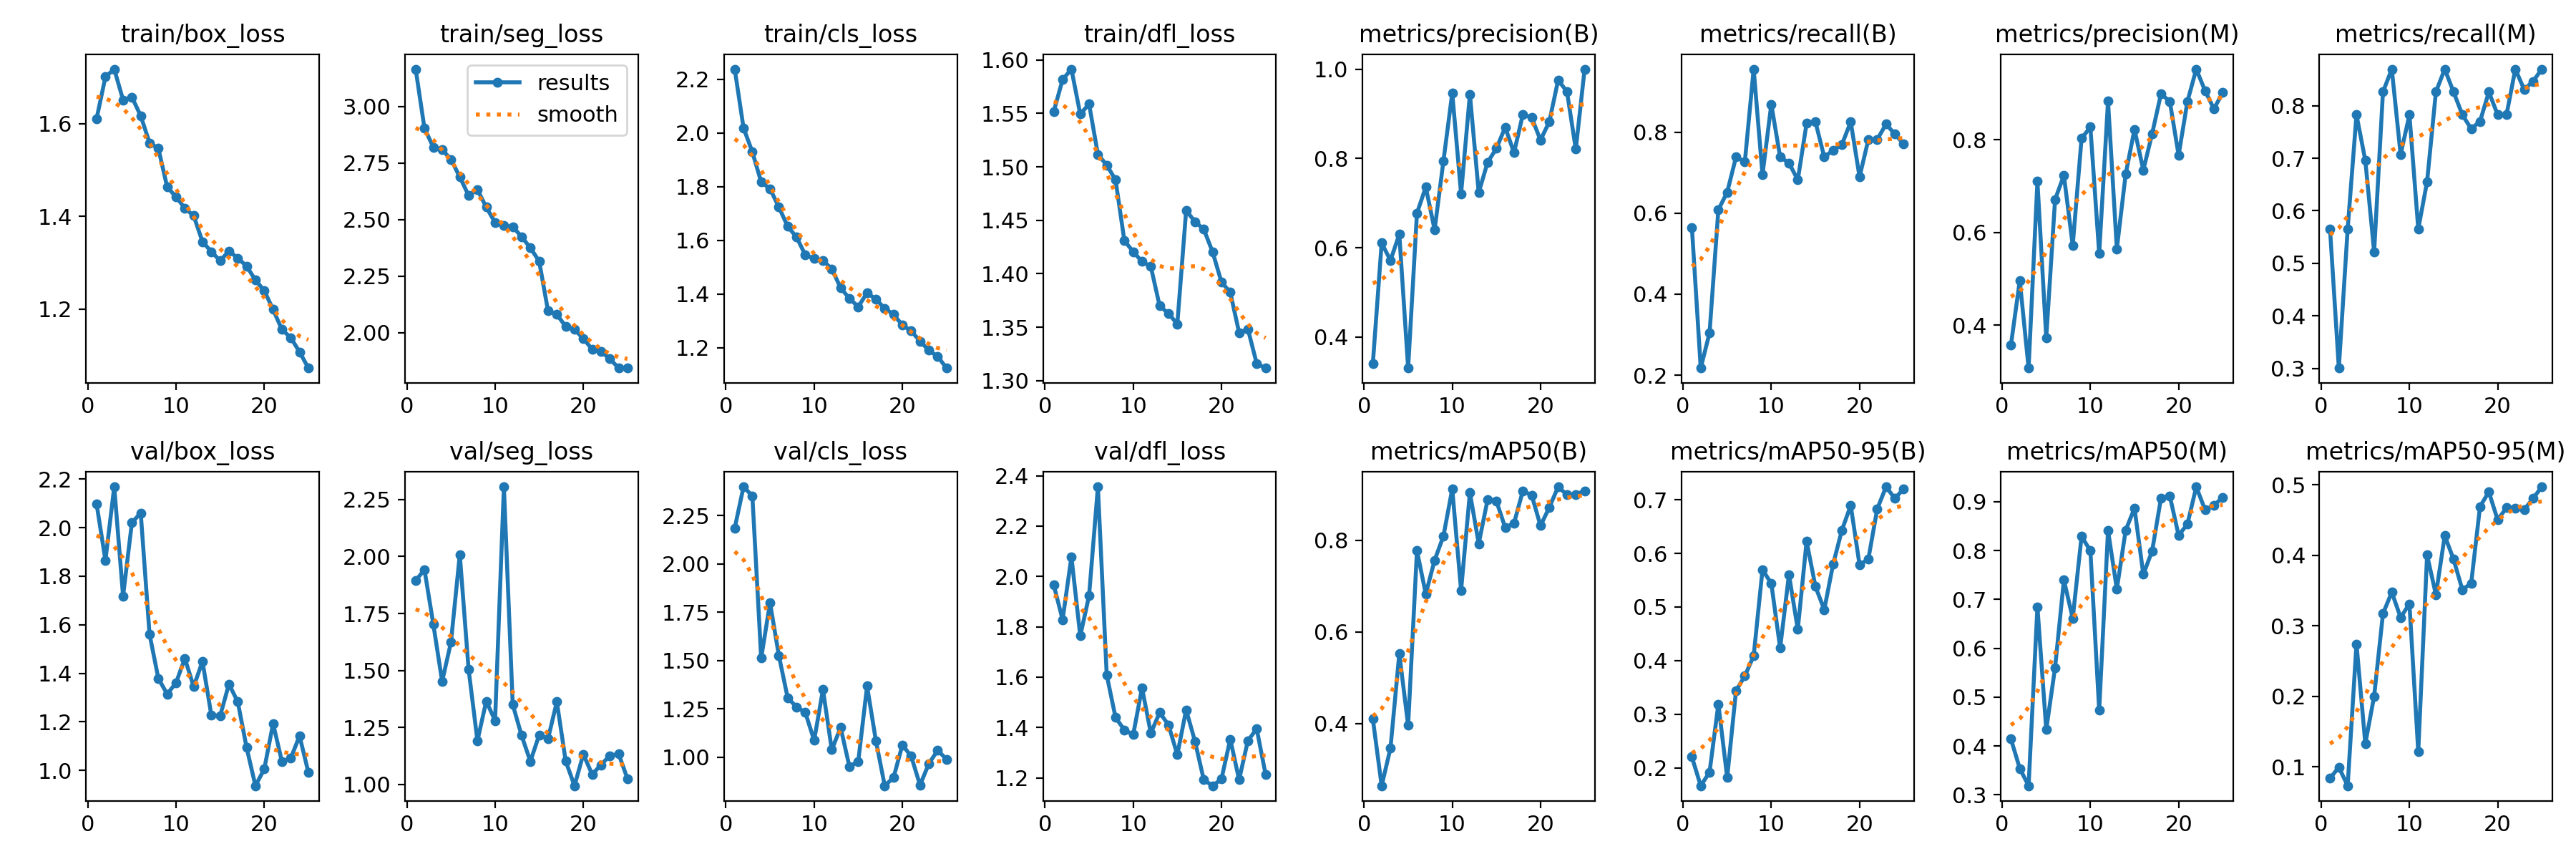

Source data for this figure (header and first rows):
epoch, train/box_loss, train/seg_loss, train/cls_loss, train/dfl_loss, metrics/precision(B), metrics/recall(B), metrics/mAP50(B), metrics/mAP50-95(B), metrics/precision(M), metrics/recall(M), metrics/mAP50(M), metrics/mAP50-95(M), val/box_loss, val/seg_loss, val/cls_loss, val/dfl_loss, lr/pg0, lr/pg1, lr/pg2
1, 1.611, 3.164, 2.238, 1.552, 0.3402, 0.5652, 0.4101, 0.2203, 0.3577, 0.5652, 0.4141, 0.08382, 2.097, 1.894, 2.185, 1.966, 0.0006619, 0.0006619, 0.0006619
2, 1.701, 2.903, 2.019, 1.581, 0.6105, 0.2174, 0.2643, 0.1667, 0.4966, 0.3006, 0.3539, 0.09967, 1.865, 1.942, 2.398, 1.828, 0.001276, 0.001276, 0.001276
3, 1.718, 2.82, 1.929, 1.591, 0.5715, 0.3044, 0.3463, 0.1919, 0.3079, 0.5652, 0.3186, 0.0734, 2.168, 1.703, 2.351, 2.078, 0.001837, 0.001837, 0.001837
4, 1.651, 2.808, 1.817, 1.549, 0.6302, 0.6087, 0.5524, 0.319, 0.7102, 0.7826, 0.6851, 0.2744, 1.718, 1.452, 1.513, 1.764, 0.001762, 0.001762, 0.001762
5, 1.657, 2.766, 1.792, 1.559, 0.3303, 0.6522, 0.3958, 0.1819, 0.3731, 0.6956, 0.4333, 0.133, 2.02, 1.623, 1.799, 1.924, 0.001762, 0.001762, 0.001762
6, 1.617, 2.688, 1.724, 1.512, 0.6772, 0.7391, 0.7769, 0.3439, 0.6712, 0.5217, 0.5604, 0.2003, 2.06, 2.009, 1.527, 2.356, 0.001683, 0.001683, 0.001683
7, 1.559, 2.606, 1.652, 1.502, 0.7359, 0.7271, 0.6826, 0.3714, 0.723, 0.8261, 0.7398, 0.3171, 1.561, 1.505, 1.308, 1.609, 0.001604, 0.001604, 0.001604
8, 1.546, 2.632, 1.612, 1.488, 0.6401, 0.9565, 0.7561, 0.4088, 0.5719, 0.8696, 0.6613, 0.3476, 1.378, 1.192, 1.261, 1.44, 0.001525, 0.001525, 0.001525
9, 1.463, 2.554, 1.546, 1.431, 0.794, 0.6956, 0.8088, 0.5694, 0.8025, 0.7071, 0.829, 0.3118, 1.314, 1.365, 1.232, 1.39, 0.001446, 0.001446, 0.001446
10, 1.442, 2.487, 1.531, 1.421, 0.9464, 0.8696, 0.9116, 0.544, 0.8272, 0.7826, 0.8, 0.3311, 1.361, 1.28, 1.087, 1.371, 0.001366, 0.001366, 0.001366
11, 1.417, 2.472, 1.525, 1.411, 0.7209, 0.7391, 0.6904, 0.4235, 0.5547, 0.5652, 0.473, 0.1216, 1.461, 2.306, 1.35, 1.557, 0.001287, 0.001287, 0.001287
12, 1.401, 2.468, 1.493, 1.407, 0.9434, 0.7247, 0.9035, 0.5605, 0.8828, 0.6553, 0.8412, 0.4002, 1.345, 1.351, 1.039, 1.378, 0.001208, 0.001208, 0.001208
13, 1.345, 2.424, 1.423, 1.37, 0.7233, 0.6824, 0.7922, 0.4583, 0.5649, 0.8261, 0.721, 0.3441, 1.449, 1.215, 1.154, 1.46, 0.001129, 0.001129, 0.001129
14, 1.324, 2.375, 1.383, 1.363, 0.791, 0.8228, 0.8879, 0.6225, 0.7256, 0.8696, 0.8417, 0.4277, 1.228, 1.101, 0.9519, 1.41, 0.00105, 0.00105, 0.00105
15, 1.304, 2.315, 1.352, 1.353, 0.8222, 0.8261, 0.8853, 0.5381, 0.8222, 0.8261, 0.8869, 0.3943, 1.225, 1.217, 0.9793, 1.292, 0.0009704, 0.0009704, 0.0009704
16, 1.325, 2.096, 1.404, 1.459, 0.8695, 0.7391, 0.8273, 0.4951, 0.7345, 0.7826, 0.7513, 0.351, 1.355, 1.2, 1.368, 1.47, 0.0008912, 0.0008912, 0.0008912
17, 1.31, 2.08, 1.38, 1.449, 0.8128, 0.7559, 0.837, 0.5796, 0.8128, 0.7559, 0.7992, 0.3604, 1.282, 1.363, 1.086, 1.345, 0.000812, 0.000812, 0.000812
18, 1.292, 2.028, 1.346, 1.442, 0.8985, 0.7701, 0.9072, 0.6433, 0.8985, 0.7701, 0.9072, 0.4691, 1.094, 1.103, 0.8532, 1.192, 0.0007328, 0.0007328, 0.0007328
19, 1.262, 2.014, 1.324, 1.42, 0.8915, 0.8261, 0.898, 0.6894, 0.8826, 0.8261, 0.9119, 0.4897, 0.9367, 0.9941, 0.8956, 1.169, 0.0006536, 0.0006536, 0.0006536
20, 1.24, 1.974, 1.284, 1.392, 0.841, 0.6901, 0.8316, 0.5785, 0.7667, 0.7826, 0.8312, 0.45, 1.005, 1.133, 1.064, 1.195, 0.0005744, 0.0005744, 0.0005744
21, 1.199, 1.927, 1.262, 1.383, 0.8823, 0.7826, 0.8713, 0.5896, 0.8823, 0.7826, 0.8542, 0.4675, 1.193, 1.044, 1.006, 1.354, 0.0004952, 0.0004952, 0.0004952
22, 1.156, 1.917, 1.224, 1.345, 0.9754, 0.7826, 0.9163, 0.6826, 0.952, 0.8696, 0.9306, 0.4666, 1.037, 1.085, 0.8568, 1.192, 0.000416, 0.000416, 0.000416
23, 1.138, 1.884, 1.19, 1.348, 0.9497, 0.8205, 0.8988, 0.7241, 0.9052, 0.8308, 0.8833, 0.4646, 1.05, 1.126, 0.9674, 1.348, 0.0003368, 0.0003368, 0.0003368
24, 1.107, 1.845, 1.167, 1.316, 0.8206, 0.796, 0.8999, 0.7025, 0.8664, 0.8461, 0.8928, 0.4803, 1.142, 1.134, 1.036, 1.395, 0.0002576, 0.0002576, 0.0002576
25, 1.072, 1.844, 1.124, 1.312, 1, 0.7712, 0.9076, 0.7202, 0.9015, 0.8696, 0.9088, 0.497, 0.9917, 1.025, 0.9898, 1.214, 0.0001784, 0.0001784, 0.0001784
